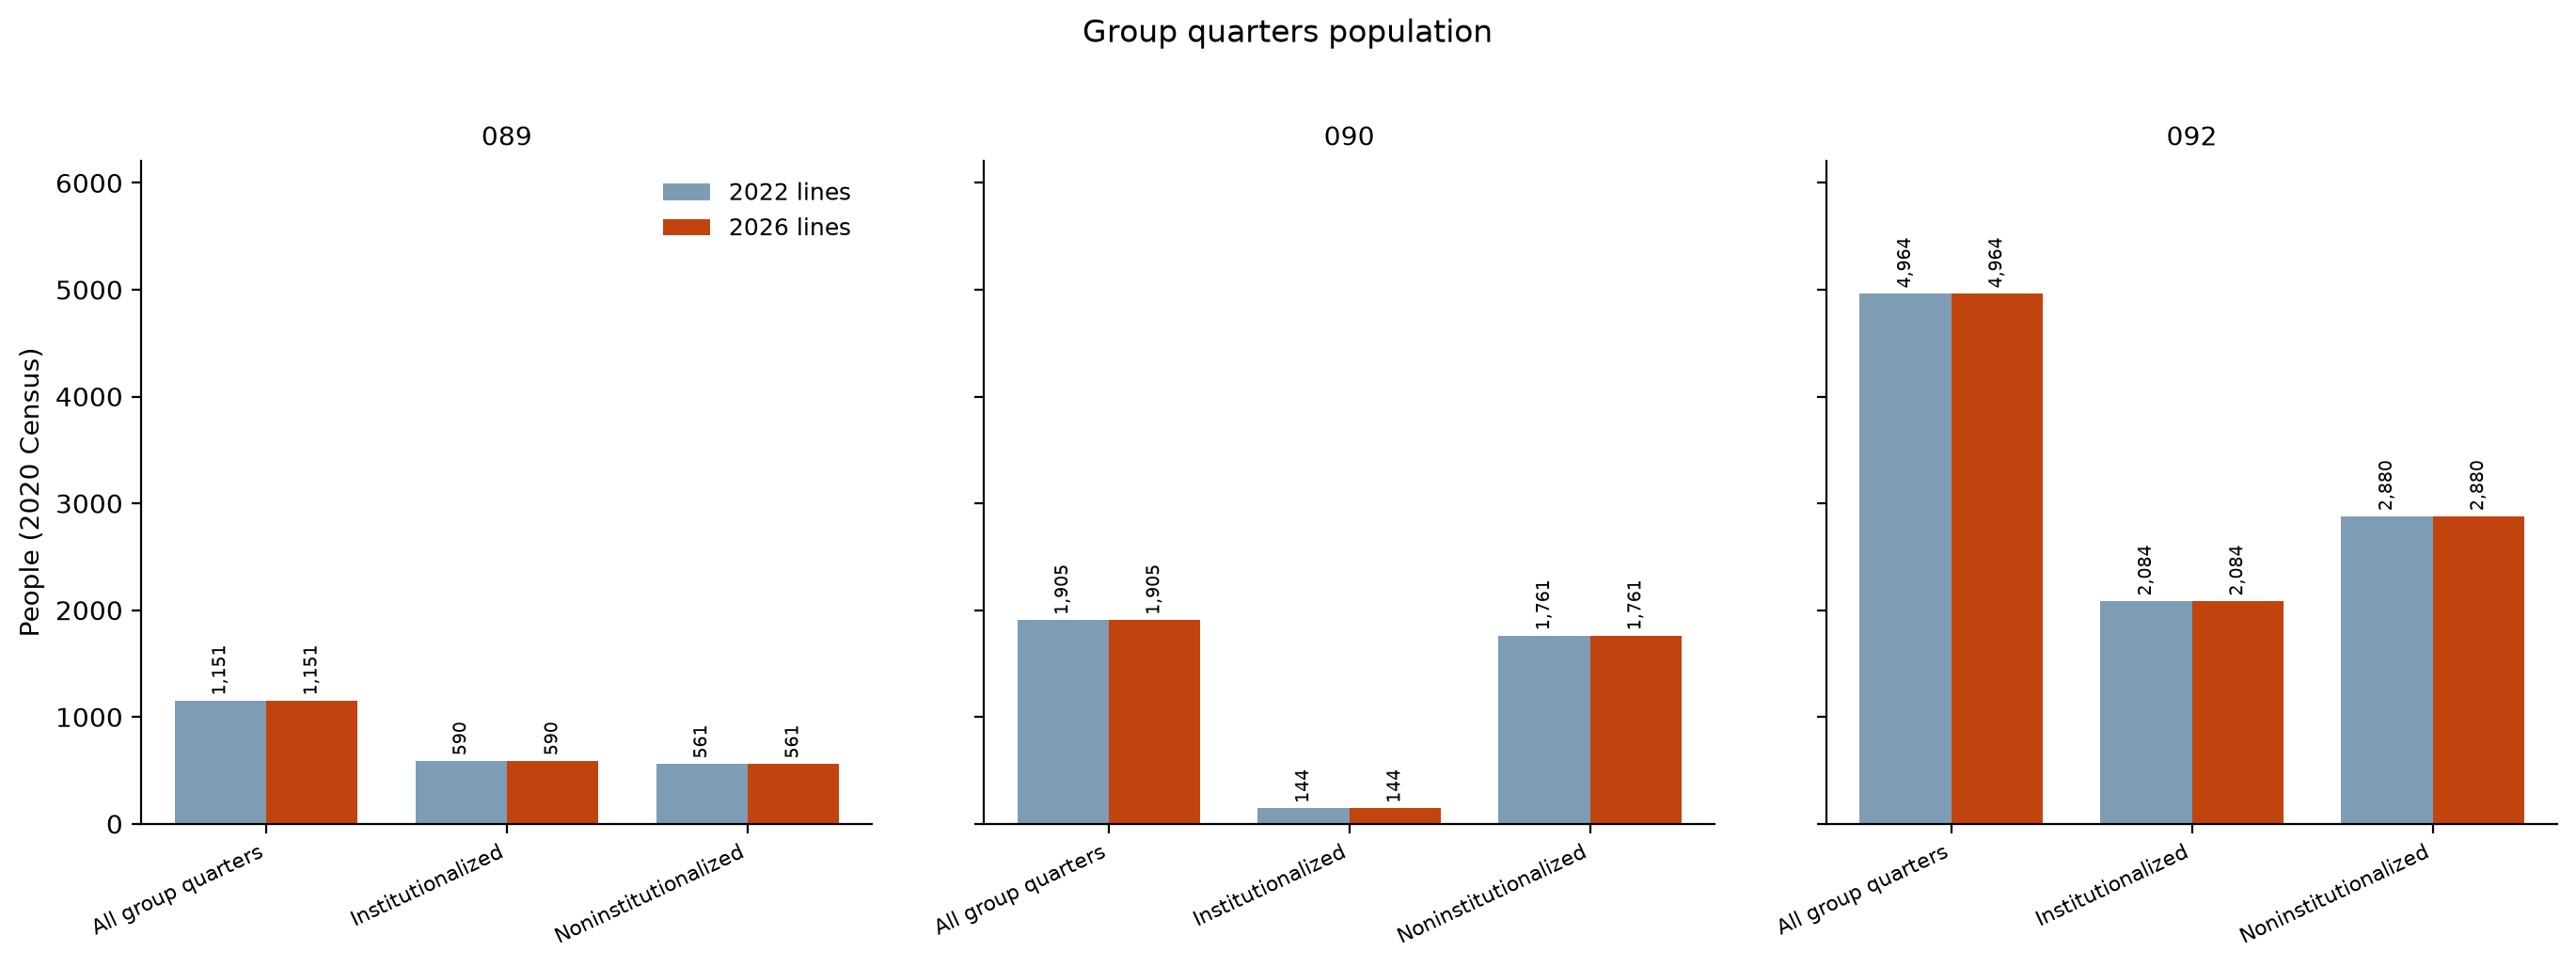

Source data for this figure (header and first rows):
district, All group quarters (2022 lines), Institutionalized (2022 lines), Noninstitutionalized (2022 lines), All group quarters (2026 lines), Institutionalized (2026 lines), Noninstitutionalized (2026 lines)
089, 1151, 590, 561, 1151, 590, 561
090, 1905, 144, 1761, 1905, 144, 1761
092, 4964, 2084, 2880, 4964, 2084, 2880
